Dataset: dataset (GitHub, gabrieldgf4/insect-leaf-predation-dataset). Classes: caterpillar, gastropod, grasshopper, green cow, healthy leaf.

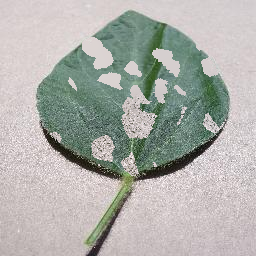
Label: grasshopper

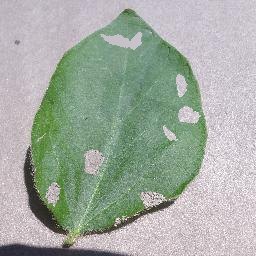
Label: green cow

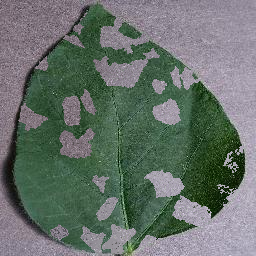
Label: gastropod

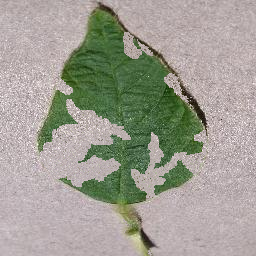
Label: caterpillar

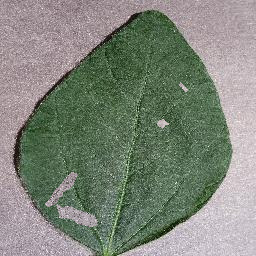
Label: grasshopper

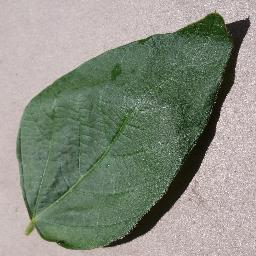
Label: healthy leaf
